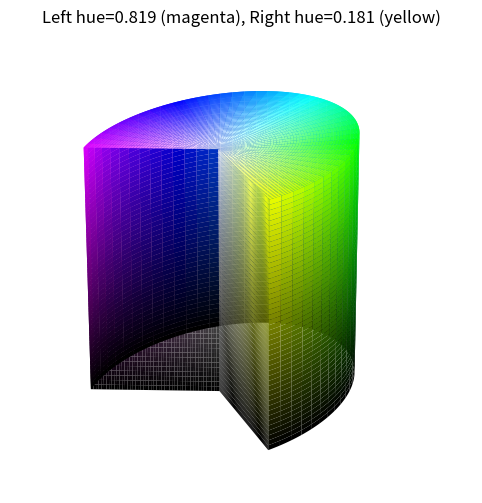

Write Python code to recreate this figure.
"""Debug script to test wall rendering with cylinder."""
import numpy as np
import matplotlib.pyplot as plt
from matplotlib.colors import hsv_to_rgb

n = 50
slice_center = 0.0
slice_half = np.radians(65)

fig = plt.figure(figsize=(8, 6))
ax = fig.add_subplot(111, projection='3d')

# Draw the cylinder first
theta_start = slice_center + slice_half  # +65°
theta_end = slice_center - slice_half + 2 * np.pi  # 295°
theta = np.linspace(theta_start, theta_end, 180)
value_cyl = np.linspace(0, 1, 50)
theta_grid, value_grid_cyl = np.meshgrid(theta, value_cyl)

x_cyl = np.cos(theta_grid)
y_cyl = np.sin(theta_grid)
z_cyl = value_grid_cyl

hues_cyl = (theta_grid / (2 * np.pi)) % 1.0
hsv_cyl = np.stack([hues_cyl, np.ones_like(hues_cyl), value_grid_cyl], axis=-1)
colors_cyl = hsv_to_rgb(hsv_cyl)

ax.plot_surface(x_cyl, y_cyl, z_cyl, facecolors=colors_cyl, shade=False, linewidth=0)

# Draw top cap
r = np.linspace(0, 1, n)
theta_cap = np.linspace(theta_start, theta_end, 180)
r_grid, theta_cap_grid = np.meshgrid(r, theta_cap)
x_cap = r_grid * np.cos(theta_cap_grid)
y_cap = r_grid * np.sin(theta_cap_grid)
z_cap = np.ones_like(x_cap)
hues_cap = (theta_cap_grid / (2 * np.pi)) % 1.0
hsv_cap = np.stack([hues_cap, r_grid, np.ones_like(r_grid)], axis=-1)
colors_cap = hsv_to_rgb(hsv_cap)
ax.plot_surface(x_cap, y_cap, z_cap, facecolors=colors_cap, shade=False, linewidth=0)

# Draw walls last
sat = np.linspace(0, 1, n)
value = np.linspace(0, 1, n)
sat_grid, value_grid = np.meshgrid(sat, value)

# Left wall: at angle (center - half) = -65 degrees = 295 degrees
angle1 = slice_center - slice_half
hue1 = ((angle1 % (2 * np.pi)) / (2 * np.pi)) % 1.0
hsv1 = np.stack([np.full_like(sat_grid, hue1), sat_grid, value_grid], axis=-1)
colors1 = hsv_to_rgb(hsv1)
x1 = sat_grid * np.cos(angle1)
y1 = sat_grid * np.sin(angle1)
ax.plot_surface(x1, y1, value_grid, facecolors=colors1, shade=False, linewidth=0)

# Right wall: at angle (center + half) = +65 degrees
angle2 = slice_center + slice_half
hue2 = ((angle2 % (2 * np.pi)) / (2 * np.pi)) % 1.0
hsv2 = np.stack([np.full_like(sat_grid, hue2), sat_grid, value_grid], axis=-1)
colors2 = hsv_to_rgb(hsv2)
x2 = sat_grid * np.cos(angle2)
y2 = sat_grid * np.sin(angle2)
ax.plot_surface(x2, y2, value_grid, facecolors=colors2, shade=False, linewidth=0)

ax.set_title(f"Left hue={hue1:.3f} (magenta), Right hue={hue2:.3f} (yellow)")
ax.view_init(elev=25, azim=35)
ax.set_box_aspect((1, 1, 1))
ax.set_axis_off()
fig.savefig("debug_walls.png", dpi=150)
print(f"Left angle: {np.degrees(angle1):.1f}°, hue={hue1:.3f}")
print(f"Right angle: {np.degrees(angle2):.1f}°, hue={hue2:.3f}")
print("Saved debug_walls.png")
